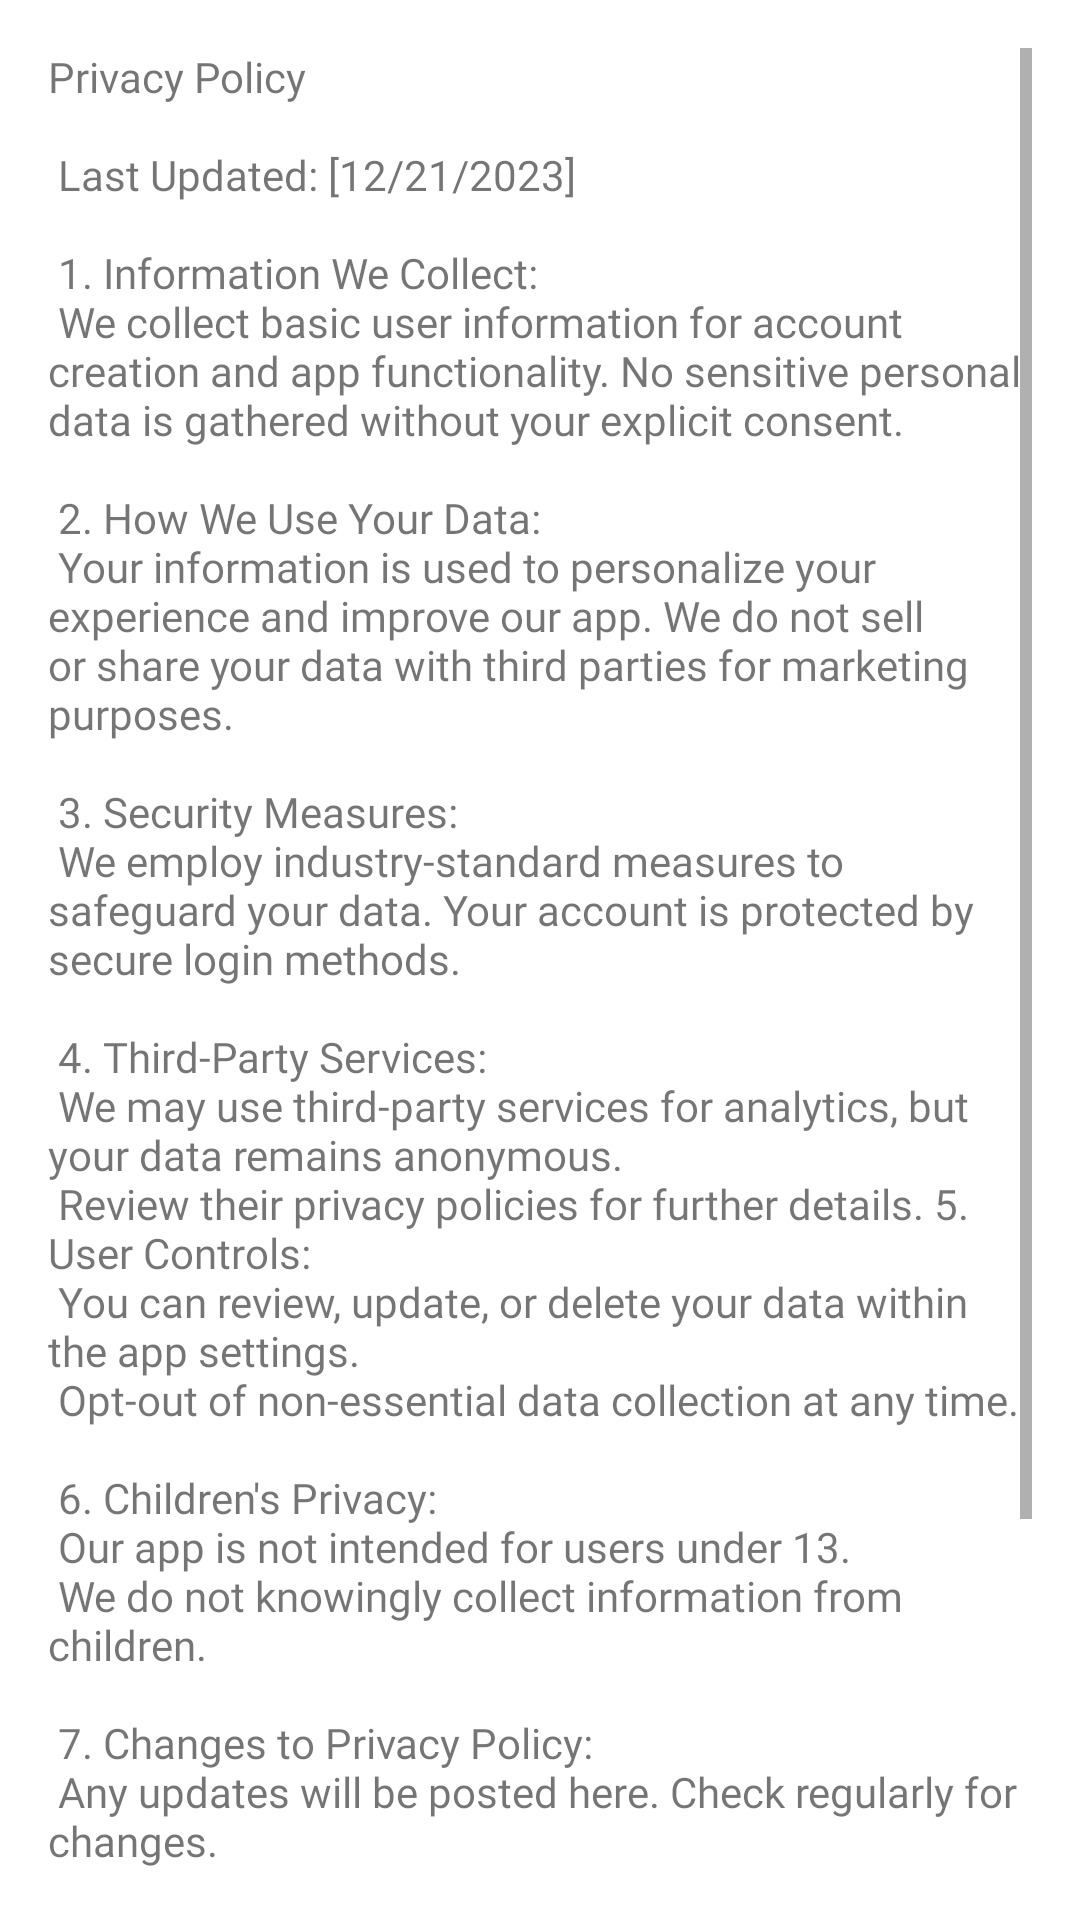

Write the Android layout XML for this screen, with the resource values it uses.
<!-- AndroidManifest.xml: application theme Theme.LetsMeat -->
<!-- res/layout/fragment_privacy.xml -->
<?xml version="1.0" encoding="utf-8"?>
<RelativeLayout xmlns:android="http://schemas.android.com/apk/res/android"
    xmlns:tools="http://schemas.android.com/tools"
    android:layout_width="match_parent"
    android:layout_height="match_parent"
    android:padding="16dp"
    tools:context=".view.auth.PrivacyFragment">
    <ScrollView
        android:layout_width="match_parent"
        android:layout_height="match_parent">

        <TextView
            android:id="@+id/paragraphTextView"
            android:layout_width="match_parent"
            android:layout_height="wrap_content"
            android:fontFamily="@font/poppins_medium"
            android:text="@string/privacy"
            />
    </ScrollView>


</RelativeLayout>
<!-- resources referenced by this layout -->
<resources>
  <string name="privacy">
  
          Privacy Policy \n\n
  
          Last Updated: [12/21/2023]\n\n
  
          1. Information We Collect:\n
          We collect basic user information for account creation and app functionality.
          No sensitive personal data is gathered without your explicit consent. \n\n
  
          2. How We Use Your Data:\n
          Your information is used to personalize your experience and improve our app.
          We do not sell or share your data with third parties for marketing purposes. \n\n
  
          3. Security Measures:\n
          We employ industry-standard measures to safeguard your data.
          Your account is protected by secure login methods. \n\n
  
          4. Third-Party Services:\n
          We may use third-party services for analytics, but your data remains anonymous.\n
          Review their privacy policies for further details.
  
          5. User Controls:\n
          You can review, update, or delete your data within the app settings.\n
          Opt-out of non-essential data collection at any time. \n\n
  
          6. Children\'s Privacy:\n
          Our app is not intended for users under 13.\n
          We do not knowingly collect information from children. \n\n
  
          7. Changes to Privacy Policy:\n
          Any updates will be posted here. Check regularly for changes.\n
          Your continued use implies acceptance of the updated policy. \n\n
  
          8. Contact Us:\n
          For questions or concerns, contact us at [JJF.ADM1@gmail.com].\n
          Subject: LET\'S MEAT Privacy Concerns. \n\n
      </string>
  <style name="Theme.LetsMeat" parent="Theme.MaterialComponents.Light">
  
          <item name="colorPrimary">@color/purple_500</item>
          <item name="colorPrimaryVariant">@color/purple_700</item>
          <item name="colorOnPrimary">@color/white</item>
          <item name="colorSecondary">@color/teal_200</item>
          <item name="colorSecondaryVariant">@color/teal_700</item>
          <item name="colorOnSecondary">@color/black</item>
          <item name="android:statusBarColor" tools:targetApi="l">?attr/colorPrimary</item>
          <item name="pinViewStyle">@style/PinWidget.PinView</item>
      </style>
  <color name="purple_500">#60B527</color>
  <color name="purple_700">#338213</color>
  <color name="white">#FFFFFFFF</color>
  <color name="teal_200">#FFC4AD</color>
  <color name="teal_700">#B7192E</color>
  <color name="black">#FF000000</color>
</resources>
